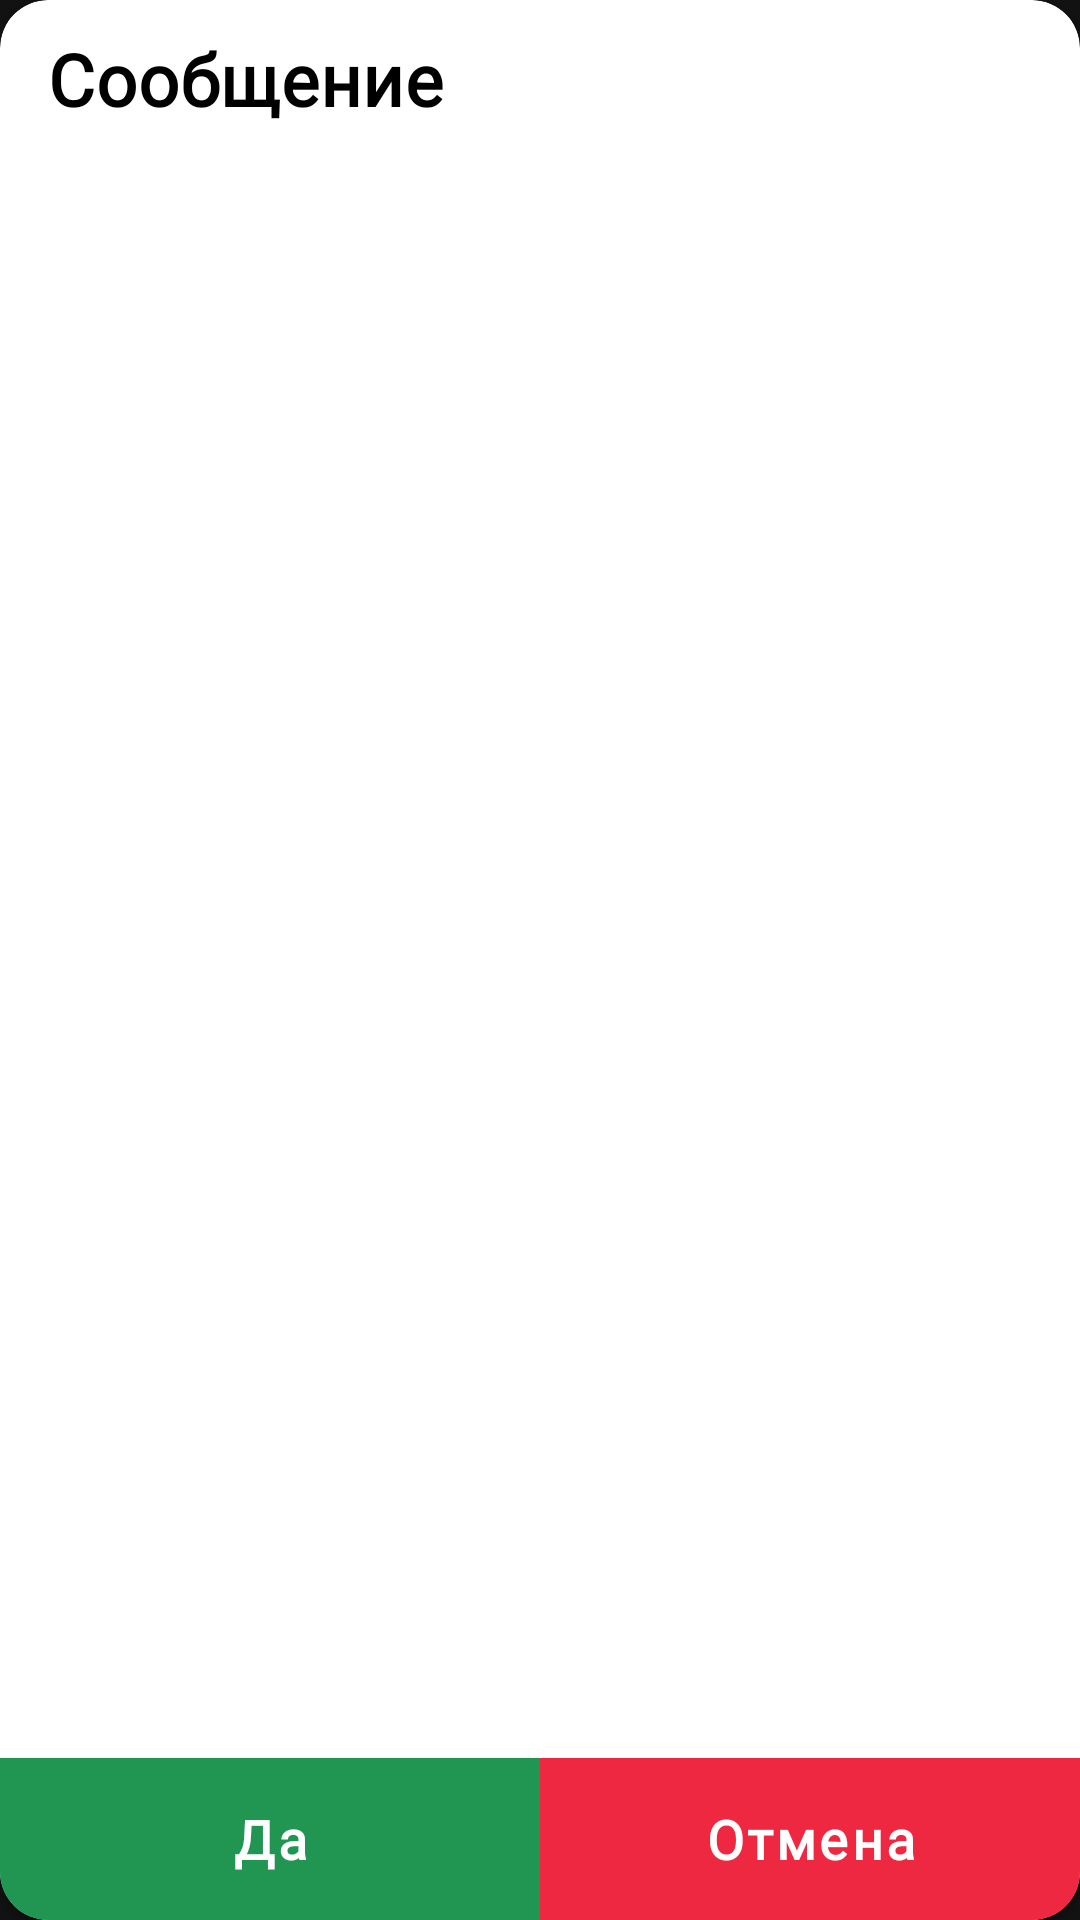

The Android layout XML behind this screen, and the referenced resources:
<!-- AndroidManifest.xml: application theme SportPro -->
<!-- res/layout/not_simple_alert.xml -->
<?xml version="1.0" encoding="utf-8"?>
<androidx.cardview.widget.CardView xmlns:android="http://schemas.android.com/apk/res/android"
    xmlns:app="http://schemas.android.com/apk/res-auto"
    xmlns:tools="http://schemas.android.com/tools"
    android:layout_width="296dp"
    android:layout_height="180dp"
    android:layout_gravity="center"
    android:background="@color/white"
    android:backgroundTint="@color/white"
    app:cardCornerRadius="16dp">

    <androidx.constraintlayout.widget.ConstraintLayout
        android:layout_width="match_parent"
        android:layout_height="match_parent"
        android:orientation="vertical">

        <TextView
            android:id="@+id/alertTitle"
            style="@style/black_text"
            android:layout_width="match_parent"
            android:layout_height="wrap_content"
            android:layout_marginLeft="@dimen/text_margin"
            android:layout_marginTop="10dp"
            android:gravity="start"
            android:text="Сообщение"
            android:textSize="24sp"
            app:layout_constraintTop_toTopOf="parent" />

        <TextView
            android:id="@+id/alertMessage"
            android:layout_width="match_parent"
            android:layout_height="wrap_content"
            android:layout_gravity="center"
            android:layout_margin="@dimen/text_margin"
            android:fontFamily="@font/lato_text"
            android:lineHeight="20dp"
            android:textColor="@color/mask"
            android:textSize="16sp"
            app:layout_constraintBottom_toTopOf="@+id/linearLayout"
            app:layout_constraintTop_toBottomOf="@+id/alertTitle"
            tools:layout_editor_absoluteX="16dp"
            tools:text="Ваша заявка на участие отправлена к Федерации, ждите ответа." />

        <LinearLayout
            android:id="@+id/linearLayout"
            android:layout_width="match_parent"
            android:layout_height="54dp"
            android:orientation="horizontal"
            app:layout_constraintBottom_toBottomOf="parent"
            app:layout_constraintStart_toStartOf="parent">

            <TextView
                android:id="@+id/onPositive"
                style="@style/bold_lato_text"
                android:layout_width="0dp"
                android:layout_height="54dp"
                android:layout_weight="1"
                android:background="@color/green"
                android:gravity="center"
                android:text="Да"
                android:textColor="@color/white"
                android:textSize="18sp"
                android:textStyle="bold" />

            <TextView
                android:id="@+id/onNegative"
                style="@style/bold_lato_text"
                android:layout_width="0dp"
                android:layout_height="54dp"
                android:layout_weight="1"
                android:background="@color/red"
                android:gravity="center"
                android:text="Отмена"
                android:textColor="@color/white"
                android:textSize="18sp"
                android:textStyle="bold"
                app:layout_constraintBottom_toBottomOf="parent"
                app:layout_constraintEnd_toEndOf="parent" />
        </LinearLayout>
    </androidx.constraintlayout.widget.ConstraintLayout>
</androidx.cardview.widget.CardView>
<!-- resources referenced by this layout -->
<resources>
  <color name="green">#219653</color>
  <color name="mask">#707070</color>
  <color name="red">#ED2840</color>
  <color name="white">#FFFFFFFF</color>
  <dimen name="text_margin">16dp</dimen>
  <style name="black_text">
          <item name="android:textSize">18sp</item>
          <item name="fontFamily">@font/profile_text</item>
          <item name="android:textStyle">bold</item>
          <item name="android:letterSpacing" tools:targetApi="lollipop">0.01</item>
          <item name="android:textColor">#000</item>
          <item name="android:gravity">center</item>
  
      </style>
  <style name="bold_lato_text">
          <item name="android:textColor">@color/white</item>
          <item name="android:textSize">18sp</item>
          <item name="fontFamily">@font/lato_bold</item>
          <item name="android:gravity">center</item>
        <item name="android:letterSpacing" tools:targetApi="lollipop">0.06</item>
      </style>
  <style name="SportPro" parent="Theme.MaterialComponents.NoActionBar">
          
          <item name="colorPrimary">@color/black</item>
          <item name="colorPrimaryVariant">@color/black</item>
          <item name="colorOnPrimary">@color/white</item>
          
          <item name="colorSecondary">@color/red</item>
          <item name="colorSecondaryVariant">@color/red</item>
          <item name="colorOnSecondary">@color/black</item>
          
          <item name="android:statusBarColor" tools:targetApi="l">?attr/colorPrimaryVariant</item>
          
          <item name="windowActionBar">false</item>
          <item name="windowNoTitle">true</item>
      </style>
  <color name="black">#FF000000</color>
</resources>
